The GitHub repository Sh4h-sheikh4/burga-hackathon contains a labelled image folder "smoke_data" with 4 categories: high smoke, low smoke, moderate smoke, no fire. Examples follow, each with its label.

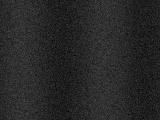
Label: no fire

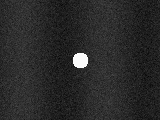
Label: low smoke

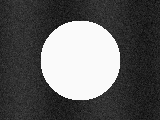
Label: high smoke

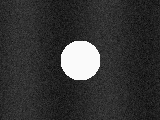
Label: moderate smoke

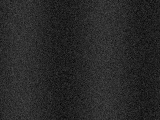
Label: no fire

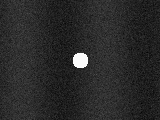
Label: low smoke
